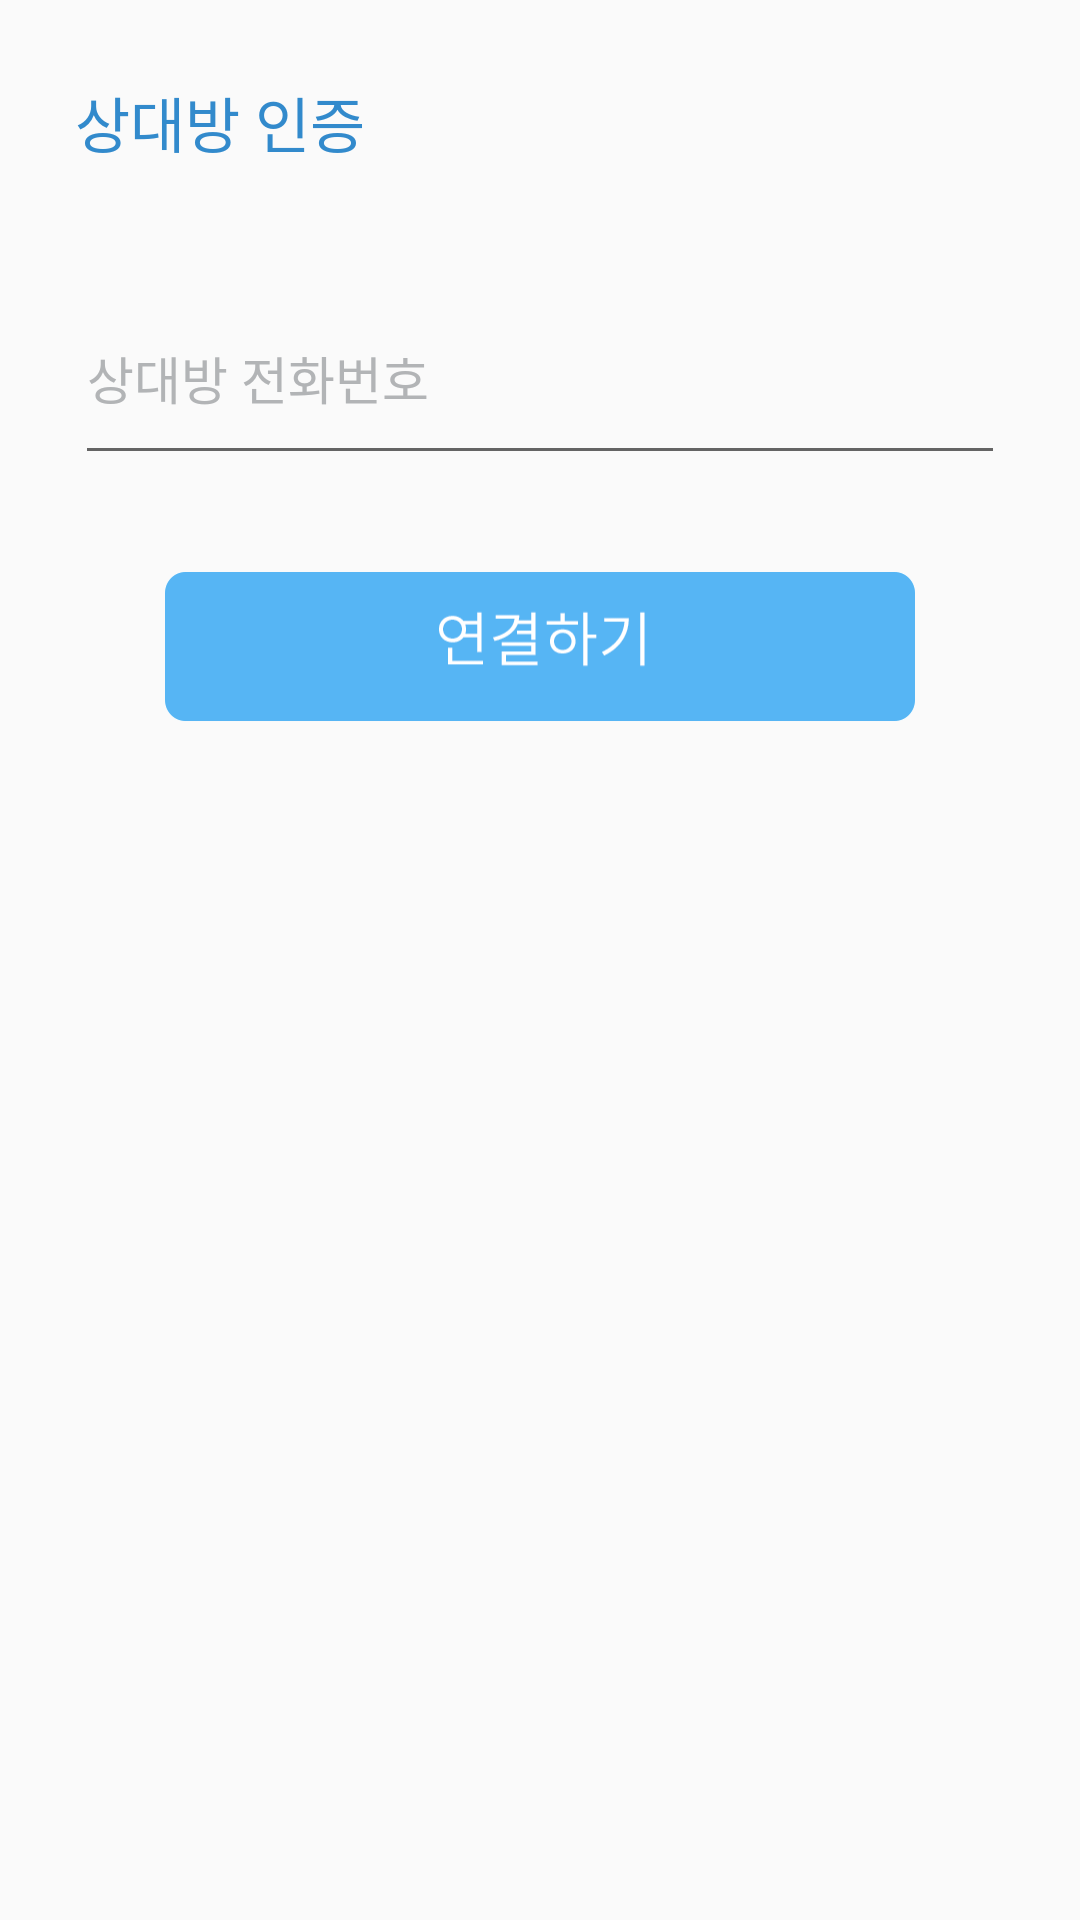

Write the Android layout XML for this screen, with the resource values it uses.
<!-- AndroidManifest.xml: activity theme AppTheme -->
<!-- res/layout/activity_lover_connecting.xml -->
<?xml version="1.0" encoding="utf-8"?>
<LinearLayout xmlns:android="http://schemas.android.com/apk/res/android"
    xmlns:tools="http://schemas.android.com/tools"
    android:layout_width="match_parent"
    android:layout_height="match_parent"
    android:orientation="vertical"
    android:paddingBottom="26dp"
    android:paddingLeft="25dp"
    android:paddingRight="25dp"
    android:paddingTop="26dp"
    tools:context=".join.signup.lovercertification.LoverConnectingActivity">

    <TextView style="@style/LoverAuthorizationTitleText" />

    <EditText
        android:id="@+id/edit_lover_phone_number"
        style="@style/JoinEditText"
        android:ems="10"
        android:hint="상대방 전화번호"
        android:imeOptions="actionDone"
        android:inputType="phone" />

    <Button
        android:id="@+id/btn_lover_connect"
        style="@style/LoverAuthorizationSubmitButton"
        android:background="@drawable/ripple_lover_connecting_button"
        android:layout_marginTop="32dp" />
</LinearLayout>
<!-- resources referenced by this layout -->
<resources>
  <!-- drawable ripple_lover_connecting_button (drawable-v21) -->
  <?xml version="1.0" encoding="utf-8"?>
  <ripple xmlns:android="http://schemas.android.com/apk/res/android"
      android:color="@color/colorRipple">
      <item android:drawable="@drawable/lover_connecting_button_image" />
  </ripple>
  <style name="JoinEditText">
          <item name="android:textColorHint">@color/colorInputText</item>
          <item name="android:textSize">17sp</item>
          <item name="android:textColor">@color/colorInputText</item>
          <item name="android:paddingBottom">20dp</item>
          <item name="android:layout_width">match_parent</item>
          <item name="android:layout_height">wrap_content</item>
      </style>
  <style name="LoverAuthorizationSubmitButton">
          <item name="android:layout_width">250dp</item>
          <item name="android:layout_height">51dp</item>
          <item name="android:layout_gravity">center_horizontal</item>
      </style>
  <style name="LoverAuthorizationTitleText">
          <item name="android:text">상대방 인증</item>
          <item name="android:textSize">20sp</item>
          <item name="android:layout_width">wrap_content</item>
          <item name="android:layout_height">wrap_content</item>
          <item name="android:textColor">@color/colorPrimaryDark</item>
          <item name="android:paddingBottom">48dp</item>
      </style>
  <style name="AppTheme" parent="Theme.AppCompat.Light.DarkActionBar">
          <item name="colorPrimary">@color/colorPrimary</item>
          <item name="colorPrimaryDark">@color/colorPrimaryDark</item>
          <item name="colorAccent">@color/colorPrimaryDark</item>
      </style>
  <color name="colorRipple">#7DC7DB</color>
  <!-- drawable lover_connecting_button_image: png bitmap (drawable, 3012 bytes) -->
  <color name="colorInputText">#b2b4b6</color>
  <color name="colorPrimaryDark">#328acc</color>
  <color name="colorPrimary">#55B5F4</color>
</resources>
